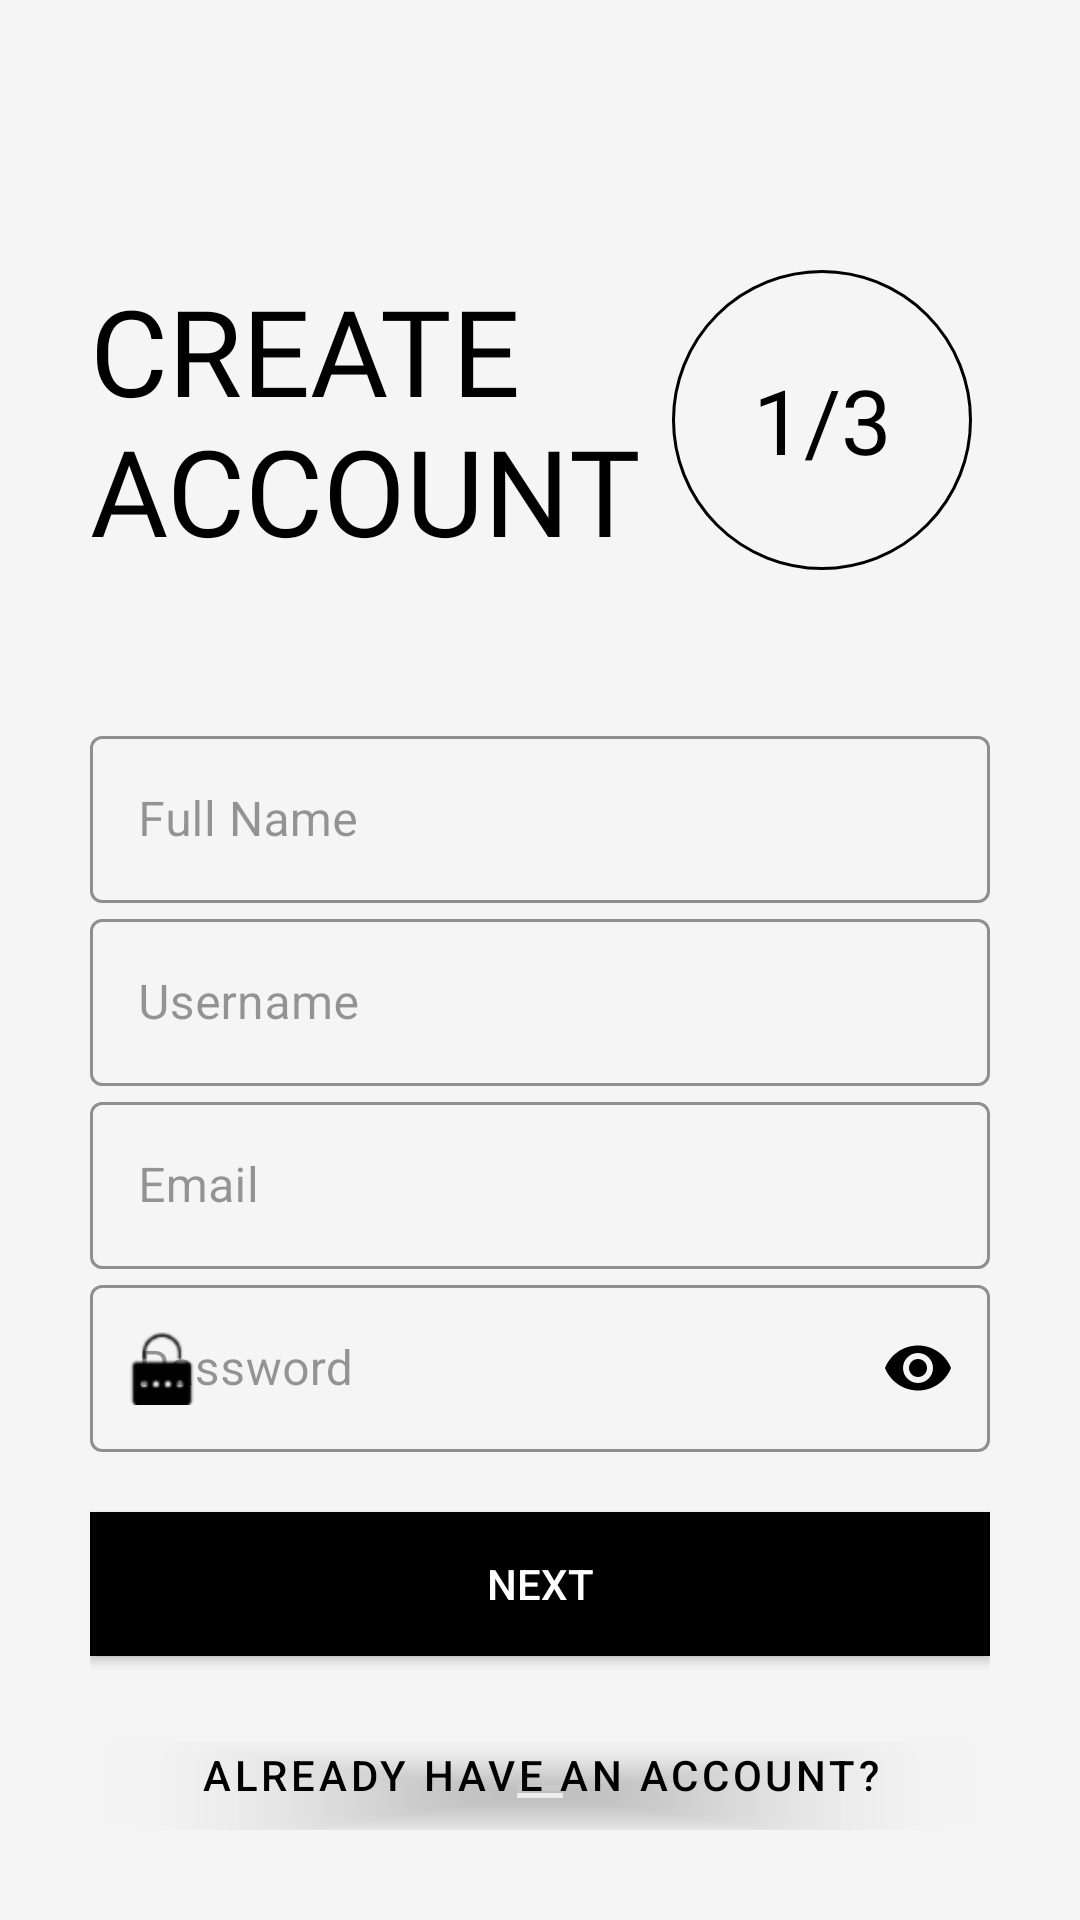

Layout XML and referenced resources for this Android screen:
<!-- AndroidManifest.xml: application theme AppTheme -->
<!-- res/layout/activity_signup.xml -->
<?xml version="1.0" encoding="utf-8"?>
<ScrollView xmlns:android="http://schemas.android.com/apk/res/android"
    xmlns:app="http://schemas.android.com/apk/res-auto"
    xmlns:tools="http://schemas.android.com/tools"
    android:layout_width="match_parent"
    android:layout_height="match_parent"
    android:background="@color/lightWhite"
    android:padding="30dp"
    tools:context=".Common.LoginSignup.Signup">

    <LinearLayout
        android:layout_width="match_parent"
        android:layout_height="wrap_content"
        android:orientation="vertical">


        <RelativeLayout
            android:layout_width="match_parent"
            android:layout_height="wrap_content"
            android:layout_marginTop="50dp"
            android:paddingRight="6dp">


            <TextView
                android:id="@+id/signup_title_text"
                android:layout_width="wrap_content"
                android:layout_height="wrap_content"
                android:layout_centerVertical="true"
                android:fontFamily="@font/muli_black"
                android:text="@string/create_account"
                android:textAllCaps="true"
                android:textColor="@color/black"
                android:textSize="40sp"
                android:transitionName="transition_title_text" />


            <TextView
                android:id="@+id/signup_slide_text"
                android:layout_width="100dp"
                android:layout_height="100dp"
                android:layout_alignParentRight="true"
                android:layout_centerVertical="true"
                android:layout_marginTop="20dp"
                android:background="@drawable/circle_black_border"
                android:fontFamily="@font/ds_digital_bold"
                android:gravity="center"
                android:padding="10dp"
                android:text="1/3"
                android:textAlignment="center"
                android:textColor="@color/black"
                android:textSize="30sp"
                android:transitionName="transition_slide_text" />


        </RelativeLayout>

        <LinearLayout
            android:layout_width="match_parent"
            android:layout_height="wrap_content"
            android:layout_marginTop="40dp"
            android:orientation="vertical">

            <com.google.android.material.textfield.TextInputLayout
                android:id="@+id/signup_fullname"
                style="@style/Widget.MaterialComponents.TextInputLayout.OutlinedBox"
                android:layout_width="match_parent"
                android:layout_height="wrap_content"
                android:hint="@string/enter_full_name"
                android:textColorHint="@color/black_overlay"
                app:boxStrokeColor="@color/black"
                app:boxStrokeWidthFocused="2dp"
                app:endIconMode="clear_text"
                app:endIconTint="@color/black"
                app:hintTextColor="@color/black"
                app:startIconDrawable="@drawable/full_name_icon"
                app:startIconTint="@color/black">

                <com.google.android.material.textfield.TextInputEditText
                    android:layout_width="match_parent"
                    android:layout_height="match_parent"
                    android:inputType="textPersonName"
                    android:textColor="@color/black" />


            </com.google.android.material.textfield.TextInputLayout>

            <com.google.android.material.textfield.TextInputLayout
                android:id="@+id/signup_username"
                style="@style/Widget.MaterialComponents.TextInputLayout.OutlinedBox"
                android:layout_width="match_parent"
                android:layout_height="wrap_content"
                android:hint="@string/username"
                android:textColorHint="@color/black_overlay"
                app:boxStrokeColor="@color/black"
                app:boxStrokeWidthFocused="2dp"
                app:endIconMode="clear_text"
                app:endIconTint="@color/black"
                app:hintTextColor="@color/black"
                app:startIconDrawable="@drawable/username_icon"
                app:startIconTint="@color/black">

                <com.google.android.material.textfield.TextInputEditText
                    android:layout_width="match_parent"
                    android:layout_height="match_parent"
                    android:inputType="textEmailAddress"
                    android:textColor="@color/black" />


            </com.google.android.material.textfield.TextInputLayout>

            <com.google.android.material.textfield.TextInputLayout
                android:id="@+id/signup_email"
                style="@style/Widget.MaterialComponents.TextInputLayout.OutlinedBox"
                android:layout_width="match_parent"
                android:layout_height="wrap_content"
                android:hint="@string/enter_email"
                android:textColorHint="@color/black_overlay"
                app:boxStrokeColor="@color/black"
                app:boxStrokeWidthFocused="2dp"
                app:endIconMode="clear_text"
                app:endIconTint="@color/black"
                app:hintTextColor="@color/black"
                app:startIconDrawable="@drawable/email_icon"
                app:startIconTint="@color/black">

                <com.google.android.material.textfield.TextInputEditText
                    android:layout_width="match_parent"
                    android:layout_height="match_parent"
                    android:inputType="textEmailAddress"
                    android:textColor="@color/black" />


            </com.google.android.material.textfield.TextInputLayout>

            <com.google.android.material.textfield.TextInputLayout
                android:id="@+id/signup_password"
                style="@style/Widget.MaterialComponents.TextInputLayout.OutlinedBox"
                android:layout_width="match_parent"
                android:layout_height="wrap_content"
                android:hint="@string/password"
                android:textColorHint="@color/black_overlay"
                app:boxStrokeColor="@color/black"
                app:boxStrokeWidthFocused="2dp"
                app:endIconTint="@color/black"
                app:hintTextColor="@color/black"
                app:passwordToggleEnabled="true"
                app:passwordToggleTint="@color/black"
                app:startIconDrawable="@drawable/pw_icon_ios"
                app:startIconTint="@color/black">

                <com.google.android.material.textfield.TextInputEditText
                    android:layout_width="match_parent"
                    android:layout_height="match_parent"
                    android:inputType="textPassword"
                    android:textColor="@color/black" />

            </com.google.android.material.textfield.TextInputLayout>


        </LinearLayout>

        <Button
            android:id="@+id/signup_next_btn"
            android:layout_width="match_parent"
            android:layout_height="wrap_content"
            android:layout_marginTop="20dp"
            android:background="@color/black"
            android:elevation="5dp"
            android:onClick="callNextSignupScreen"
            android:text="@string/next_btn"
            android:textColor="@color/white"
            android:transitionName="transition_next_btn" />

        
        
        
        
        
        
        
        
        
        
        
        

        <com.google.android.material.button.MaterialButton
            android:id="@+id/signup_login_btn"
            android:layout_width="match_parent"
            android:layout_height="wrap_content"
            android:layout_marginTop="20dp"
            android:gravity="center_horizontal"
            android:onClick="goToLogin"
            android:text="@string/navigatetologin"
            android:textAlignment="center"
            android:textColor="@color/black"
            android:transitionName="transition_login_btn"
            app:backgroundTint="#00000000" />


    </LinearLayout>

</ScrollView>
<!-- resources referenced by this layout -->
<resources>
  <color name="black">#000</color>
  <color name="black_overlay">#66000000</color>
  <color name="lightWhite">#f5f5f5</color>
  <color name="white">#fff</color>
  <!-- drawable circle_black_border (drawable-xxhdpi) -->
  <?xml version="1.0" encoding="utf-8"?>
  <shape android:shape="oval"
      xmlns:android="http://schemas.android.com/apk/res/android">
  
      <solid android:color="#00ffffff"/>
      <stroke android:width="1dp"/>
      
  </shape>
  <!-- drawable pw_icon_ios: png bitmap (drawable-hdpi, 583 bytes) -->
  <string name="create_account">Create\nAccount</string>
  <string name="enter_email">Email</string>
  <string name="enter_full_name">Full Name</string>
  <string name="navigatetologin">ALREADY HAVE AN ACCOUNT?</string>
  <string name="next_btn">NEXT</string>
  <string name="password">Password</string>
  <string name="username">Username</string>
  <style name="AppTheme" parent="Theme.MaterialComponents.Light.NoActionBar.Bridge">
          
          <item name="colorPrimary">@color/colorPrimary</item>
          <item name="colorPrimaryDark">@color/lightWhite</item>
          <item name="colorAccent">@color/colorAccent</item>
      </style>
  <color name="colorPrimary">#ffe400</color>
  <color name="colorAccent">#272727</color>
</resources>
